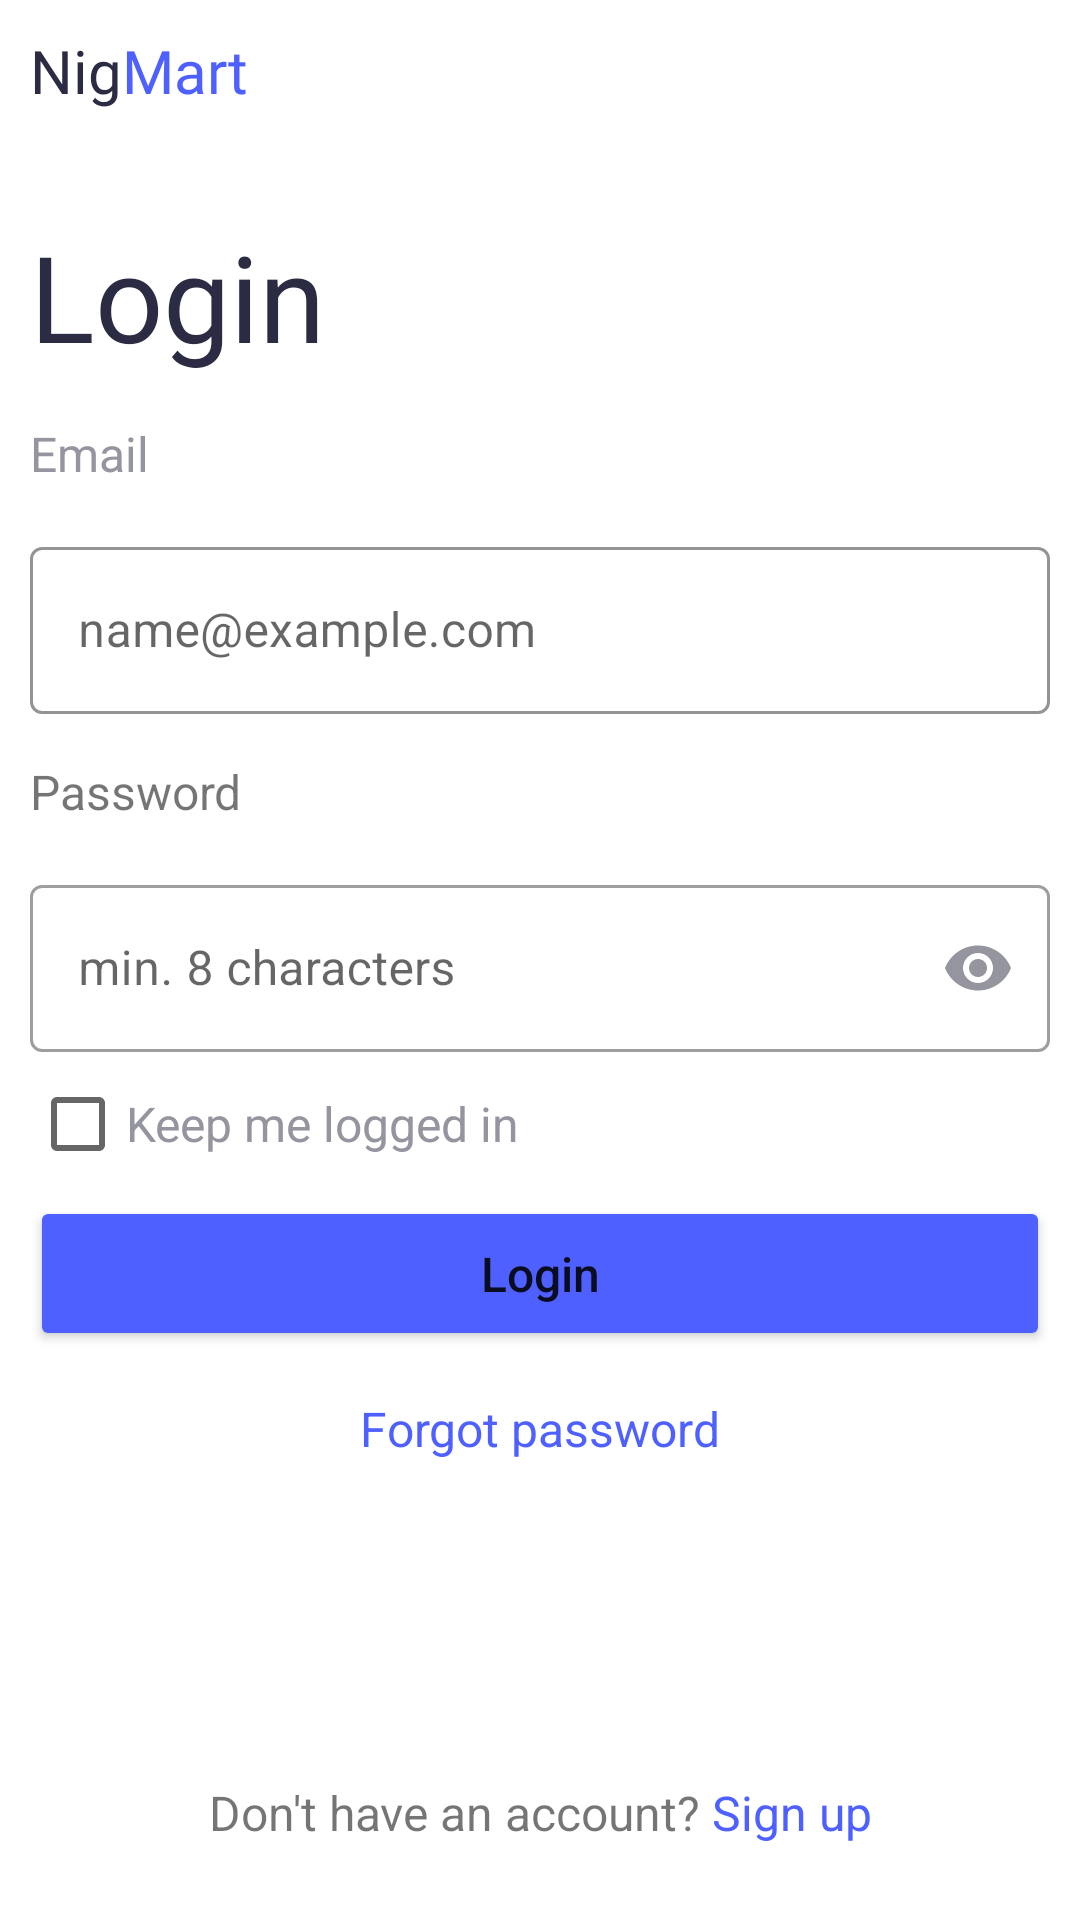

The Android layout XML behind this screen, and the referenced resources:
<!-- AndroidManifest.xml: application theme Theme.NigMart -->
<!-- res/layout/fragment_login.xml -->
<?xml version="1.0" encoding="utf-8"?>
<androidx.constraintlayout.widget.ConstraintLayout xmlns:android="http://schemas.android.com/apk/res/android"
    xmlns:app="http://schemas.android.com/apk/res-auto"
    xmlns:tools="http://schemas.android.com/tools"
    android:layout_width="match_parent"
    android:layout_height="match_parent"
    android:padding="10dp"
    tools:context=".LoginFragment">

    <TextView
        android:id="@+id/nig"
        android:layout_width="wrap_content"
        android:layout_height="wrap_content"
        android:fontFamily="@font/project_font_bold"
        android:text="@string/nig"
        android:textColor="@color/dark_blue"
        android:textSize="20sp"
        app:layout_constraintStart_toStartOf="parent"
        app:layout_constraintTop_toTopOf="parent" />

    <TextView
        android:id="@+id/Mart"
        android:layout_width="wrap_content"
        android:layout_height="wrap_content"
        android:fontFamily="@font/project_font_bold"
        android:text="@string/mart"
        android:textColor="@color/blue"
        android:textSize="20sp"
        app:layout_constraintStart_toEndOf="@id/nig"
        app:layout_constraintTop_toTopOf="parent" />


    <TextView
        android:id="@+id/signUpText"
        android:layout_width="wrap_content"
        android:layout_height="wrap_content"
        android:fontFamily="@font/project_font_bold"
        android:text="@string/login"
        android:textColor="@color/dark_blue"
        android:textSize="40sp"
        app:layout_constraintStart_toStartOf="parent"
        app:layout_constraintTop_toTopOf="@+id/guideline2" />

    <androidx.constraintlayout.widget.Guideline
        android:id="@+id/guideline2"
        android:layout_width="wrap_content"
        android:layout_height="wrap_content"
        android:orientation="horizontal"
        app:layout_constraintGuide_percent="0.1" />

    <TextView
        android:id="@+id/emailText"
        android:layout_width="wrap_content"
        android:layout_height="wrap_content"
        android:layout_marginTop="15dp"
        android:text="@string/email"
        android:textColor="@color/ash_light"
        android:textSize="16sp"
        app:layout_constraintStart_toStartOf="parent"
        app:layout_constraintTop_toBottomOf="@+id/signUpText" />

    <com.google.android.material.textfield.TextInputLayout
        android:id="@+id/emailInput"
        style="@style/Widget.MaterialComponents.TextInputLayout.OutlinedBox"
        android:layout_width="match_parent"
        android:layout_height="wrap_content"
        android:layout_marginTop="15dp"
        app:boxStrokeColor="@color/blue"
        app:layout_constraintTop_toBottomOf="@+id/emailText"
        tools:layout_editor_absoluteX="10dp">

        <com.google.android.material.textfield.TextInputEditText
            android:layout_width="match_parent"
            android:layout_height="wrap_content"
            android:hint="@string/email_hint"
            android:textColorHint="@color/ash_light"
            android:textColor="@color/ash_light"
            app:boxStrokeColor="@color/ash_light"
            android:inputType="textEmailAddress" />
    </com.google.android.material.textfield.TextInputLayout>

    <TextView
        android:id="@+id/passwordText"
        android:layout_width="wrap_content"
        android:layout_height="wrap_content"
        android:layout_marginTop="15dp"
        android:text="@string/password"
        android:textSize="16sp"
        app:layout_constraintStart_toStartOf="parent"
        app:layout_constraintTop_toBottomOf="@+id/emailInput" />

    <com.google.android.material.textfield.TextInputLayout
        android:id="@+id/passwordInput"
        style="@style/Widget.MaterialComponents.TextInputLayout.OutlinedBox"
        android:layout_width="match_parent"
        android:layout_height="wrap_content"
        android:layout_marginTop="15dp"
        app:passwordToggleDrawable="@drawable/password_toggle_drawable"
        app:passwordToggleEnabled="true"
        app:passwordToggleTint="@color/ash_light"
        app:layout_constraintTop_toBottomOf="@+id/passwordText"
        tools:layout_editor_absoluteX="10dp">

        <com.google.android.material.textfield.TextInputEditText
            android:layout_width="match_parent"
            android:layout_height="wrap_content"
            android:hint="@string/password_hint"
            android:textColor="@color/ash_light"
            android:textColorHint="@color/ash_light"
            android:inputType="textPassword"
            app:boxStrokeColor="@color/ash_light" />
    </com.google.android.material.textfield.TextInputLayout>

    <CheckBox
        android:id="@+id/keepMeLoggedIn"
        android:layout_width="wrap_content"
        android:layout_height="wrap_content"
        android:text="@string/keep_me_logged_in"
        android:textColor="@color/ash_light"
        android:textColorHighlight="@color/blue"
        android:textColorLink="@color/blue"
        android:textSize="16sp"
        app:layout_constraintStart_toStartOf="parent"
        app:layout_constraintTop_toBottomOf="@+id/passwordInput" />

    <Button
        android:id="@+id/loginButton"
        android:layout_width="0dp"
        android:layout_height="wrap_content"
        android:backgroundTint="@color/blue"
        android:padding="15dp"
        android:text="@string/login"
        android:textAllCaps="false"
        android:textSize="16sp"
        app:cornerRadius="8dp"
        app:layout_constraintEnd_toEndOf="parent"
        app:layout_constraintStart_toStartOf="parent"
        app:layout_constraintTop_toBottomOf="@+id/keepMeLoggedIn" />

    <TextView
        android:id="@+id/forgotPassword"
        android:layout_width="wrap_content"
        android:layout_height="wrap_content"
        android:layout_marginTop="15dp"
        android:text="@string/forgot_password"
        android:textColor="@color/blue"
        android:textSize="16sp"
        app:layout_constraintEnd_toEndOf="parent"
        app:layout_constraintStart_toStartOf="parent"
        app:layout_constraintTop_toBottomOf="@+id/loginButton" />

    <LinearLayout
        android:id="@+id/signupLayout"
        android:layout_width="wrap_content"
        android:layout_height="wrap_content"
        android:layout_marginBottom="15dp"
        android:orientation="horizontal"
        app:layout_constraintBottom_toBottomOf="parent"
        app:layout_constraintEnd_toEndOf="parent"
        app:layout_constraintStart_toStartOf="parent">

        <TextView
            android:id="@+id/noAccountText"
            android:layout_width="wrap_content"
            android:layout_height="wrap_content"
            android:layout_weight="1"
            android:text="@string/do_not_have_an_account"
            android:textSize="16sp" />

        <TextView
            android:id="@+id/signUp"
            android:layout_width="wrap_content"
            android:layout_height="wrap_content"
            android:layout_weight="1"
            android:text="@string/sign_up"
            android:textColor="@color/blue"
            android:textSize="16sp" />
    </LinearLayout>


</androidx.constraintlayout.widget.ConstraintLayout>
<!-- resources referenced by this layout -->
<resources>
  <color name="ash_light">#94959E</color>
  <color name="blue">#4E60FF</color>
  <color name="dark_blue">#2B2B43</color>
  <string name="do_not_have_an_account">Don\'t have an account?\u0020</string>
  <string name="email">Email</string>
  <string name="email_hint">name@example.com</string>
  <string name="forgot_password">Forgot password</string>
  <string name="keep_me_logged_in">Keep me logged in</string>
  <string name="login">Login</string>
  <string name="mart">Mart</string>
  <string name="nig">Nig</string>
  <string name="password">Password</string>
  <string name="password_hint">min. 8 characters</string>
  <string name="sign_up">Sign up</string>
  <style name="Theme.NigMart" parent="Theme.MaterialComponents.DayNight.NoActionBar">
          
          <item name="colorPrimary">@color/blue</item>
          <item name="colorPrimaryVariant">@color/blue</item>
          <item name="colorOnPrimary">@color/white</item>
          
          <item name="colorSecondary">@color/blue</item>
          <item name="colorSecondaryVariant">@color/blue</item>
          <item name="colorOnSecondary">@color/black</item>
          
          <item name="android:statusBarColor" tools:targetApi="l">?attr/colorPrimaryVariant</item>
          
      </style>
  <color name="white">#FFFFFFFF</color>
  <color name="black">#FF000000</color>
</resources>
